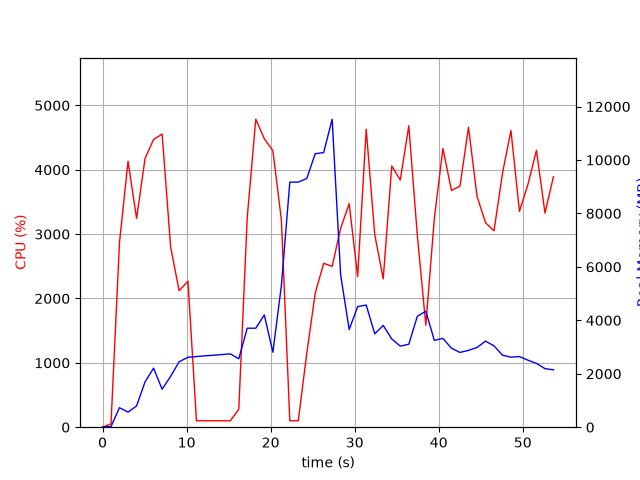

Source data for this figure (header and first rows):
elapsed_time, nproc, cpu, mem_real, mem_virtual
3.552436828613281e-05, 1, 0.0, 6.086, 2791
1.006, 1, 52.7, 25.27, 51.28
2.013, 1, 2868, 730.7, 4904
3.032, 1, 4132, 564.9, 4920
4.047, 1, 3244, 795.7, 5504
5.057, 1, 4175, 1696, 6792
6.066, 1, 4470, 2210, 8328
7.088, 1, 4554, 1422, 8328
8.103, 1, 2797, 1904, 10704
9.111, 1, 2120, 2448, 10752
10.16, 1, 2270, 2618, 10967
11.17, 1, 99.2, 2644, 10967
12.18, 1, 100.3, 2670, 10967
13.19, 1, 100.3, 2692, 10967
14.19, 1, 100.3, 2718, 10967
15.2, 1, 99.3, 2744, 10967
16.21, 1, 278.8, 2558, 10967
17.22, 1, 3259, 3704, 10967
18.23, 1, 4785, 3704, 10967
19.25, 1, 4482, 4201, 10967
20.27, 1, 4296, 2805, 11170
21.28, 1, 3224, 5291, 19376
22.28, 1, 99.3, 9171, 19376
23.29, 1, 100.3, 9171, 19376
24.3, 1, 1146, 9306, 19376
25.3, 1, 2082, 10234, 19448
26.31, 1, 2546, 10277, 25722
27.32, 1, 2499, 11526, 25962
28.33, 1, 3089, 5703, 26056
29.35, 1, 3474, 3656, 26071
30.35, 1, 2339, 4512, 26071
31.37, 1, 4629, 4571, 26071
32.39, 1, 2991, 3494, 26071
33.4, 1, 2305, 3810, 26071
34.41, 1, 4060, 3302, 26071
35.42, 1, 3841, 3034, 26143
36.44, 1, 4683, 3104, 26143
37.46, 1, 2977, 4152, 26143
38.47, 1, 1585, 4340, 26143
39.48, 1, 3244, 3248, 26143
40.5, 1, 4331, 3326, 26161
41.51, 1, 3679, 2957, 26161
42.53, 1, 3746, 2797, 26161
43.54, 1, 4660, 2875, 26161
44.56, 1, 3585, 2984, 26161
45.57, 1, 3176, 3221, 26161
46.58, 1, 3052, 3044, 26161
47.59, 1, 3945, 2694, 26168
48.59, 1, 4611, 2620, 26168
49.6, 1, 3352, 2644, 26176
50.61, 1, 3770, 2508, 26186
51.63, 1, 4303, 2388, 26186
52.64, 1, 3327, 2191, 26193
53.65, 1, 3892, 2148, 26193
